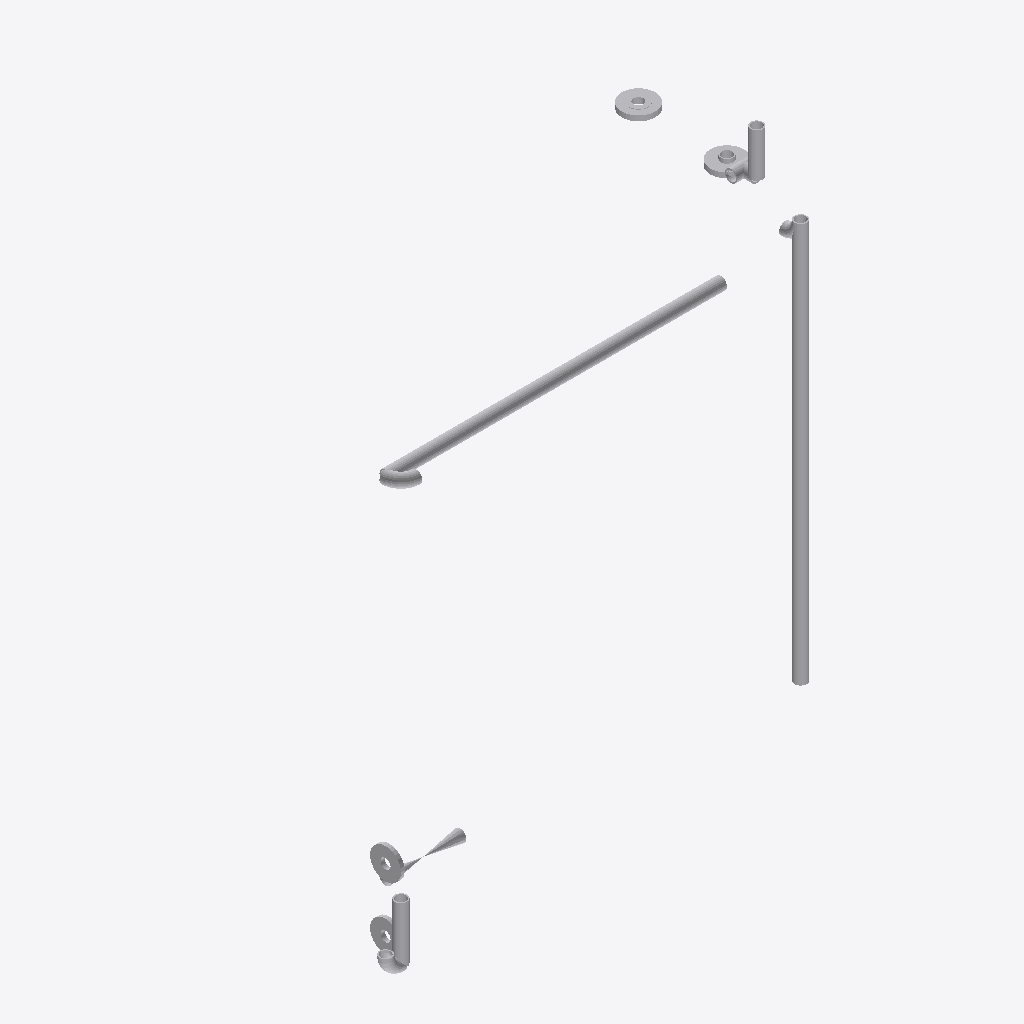
Isometric view of an IFC building model (IFC-SPF (STEP), schema IFC2X3, length unit millimetre), seen from the south-west, elements coloured by IFC class (only those large enough to see are counted): 14 other elements (light grey).
Extent 2.3 m × 1.1 m × 2.4 m (x, y, z). Elements (15): 15 IfcProxy.

HEADER;
FILE_DESCRIPTION(('ViewDefinition [CoordinationView]'),'2;1');
FILE_NAME('/home/giovanni/IdeaProjects/ifc/ifc-out/sk/05ML1200011202AV.ifc','2020-09-25T14:57:48',(''),('Antea'),'IFC.JAVA 0.0.1-SNAPSHOT','Antea IFC Export 0.0.1-SNAPSHOT','');
FILE_SCHEMA(('IFC2X3'));
ENDSEC;
DATA;
#15=IFCPROJECT('3IqQp7v0H1$eSobm2KJBrf',#6,'05-ML-120-0-011-2"-02A-V',$,$,$,$,(#9),#14);
#16=IFCSITE('26WazHTyf5AuWR5ey069dO',#6,$,$,$,$,$,$,.COMPLEX.,$,$,$,$,$);
#179=IFCPROXY('1bD304PsX4gfobRHWXFAfv',#6,'Shell','{?  "CATEGORY" : "TUBTUBI",?  "ADESCR" : "CU5292958",?  "NCOR_ALLOW" : 3,?  "NDIAMETRO" : 60.33,?  "ASCHEDULE" : "80",?  "ITIPO_STD" : "0-ANSI",?  "ITIPO_FAMSPEC" : "",?  "AGRUPPO_SCH" : "02A",?  "NSP',$,#171,#178,.PRODUCT.,$);
#58=IFCPROXY('2p2lN2bUHBkOjsz8WNhGaT',#6,'Shell','{?  "CATEGORY" : "TUBTUBI",?  "ADESCR" : "CU5292960",?  "NCOR_ALLOW" : 3,?  "NDIAMETRO" : 60.33,?  "ASCHEDULE" : "80",?  "ITIPO_STD" : "0-ANSI",?  "ITIPO_FAMSPEC" : "",?  "AGRUPPO_SCH" : "02A",?  "NSP',$,#50,#57,.PRODUCT.,$);
#77=IFCPROXY('21MRhTz4nEXhBoJG$G2i3D',#6,'Nozzle','{?  "CATEGORY" : "TUBFLANGE",?  "ADESCR" : "FL5292978",?  "NCOR_ALLOW" : 3,?  "NDIAMETRO" : 60.33,?  "ITIPO_TENUTA" : "0-TFG_NONE",?  "ASCHEDULE" : "80",?  "ACLASS" : "600",?  "ITIPO_STD" : "0-ANSI",?',$,#76,#72,.PRODUCT.,$);
#47=IFCPROXY('0_HZFO2gD4VuiCD6$MV4Ev',#6,'Shell','{?  "CATEGORY" : "TUBTUBI",?  "ADESCR" : "CU5292967",?  "NCOR_ALLOW" : 3,?  "NDIAMETRO" : 60.33,?  "ASCHEDULE" : "80",?  "ITIPO_STD" : "0-ANSI",?  "ITIPO_FAMSPEC" : "",?  "AGRUPPO_SCH" : "02A",?  "NSP',$,#39,#46,.PRODUCT.,$);
#100=IFCPROXY('20IPOODUzDGxDt5co9Wygn',#6,'Nozzle','{?  "CATEGORY" : "TUBFLANGE",?  "ADESCR" : "FL5292962",?  "NCOR_ALLOW" : 3,?  "NDIAMETRO" : 60.33,?  "ITIPO_TENUTA" : "0-TFG_NONE",?  "ASCHEDULE" : "80",?  "ACLASS" : "150",?  "ITIPO_STD" : "0-ANSI",?',$,#91,#99,.PRODUCT.,$);
#36=IFCPROXY('2eXqvT4KDEVfzNEZTyTy0q',#6,'Shell','{?  "CATEGORY" : "TUBTUBI",?  "ADESCR" : "Derivazione",?  "NCOR_ALLOW" : 3,?  "NDIAMETRO" : 60.33,?  "ASCHEDULE" : "80",?  "ITIPO_STD" : "0-ANSI",?  "ITIPO_FAMSPEC" : "",?  "AGRUPPO_SCH" : "02A",?  "N',$,#21,#35,.PRODUCT.,$);
#73=IFCPROXY('1xKQVq1ub2swg0rW5TjR4K',#6,'Nozzle','{?  "CATEGORY" : "TUBFLANGE",?  "ADESCR" : "FL5292975",?  "NCOR_ALLOW" : 3,?  "NDIAMETRO" : 60.33,?  "ITIPO_TENUTA" : "0-TFG_NONE",?  "ASCHEDULE" : "80",?  "ACLASS" : "600",?  "ITIPO_STD" : "0-ANSI",?',$,#62,#72,.PRODUCT.,$);
#148=IFCPROXY('2YdhLSGerF0fVfzUCtUujw',#6,'Curve','{?  "CATEGORY" : "TUBCURVE",?  "ADESCR" : "CU5292960",?  "NANGOLO" : 90,?  "NCOR_ALLOW" : 3,?  "NDIAMETRO" : 60.33,?  "ASCHEDULE" : "80",?  "ITIPO_STD" : "0-ANSI",?  "ITIPO_FAMSPEC" : "",?  "AGRUPPO_S',$,#147,#87,.PRODUCT.,$);
#130=IFCPROXY('0_xFQHWsH9UQm9WYmimbuw',#6,'Nozzle','{?  "CATEGORY" : "TUBFLANGE",?  "ADESCR" : "FL5292964",?  "NCOR_ALLOW" : 3,?  "NDIAMETRO" : 60.33,?  "ITIPO_TENUTA" : "0-TFG_NONE",?  "ASCHEDULE" : "80",?  "ACLASS" : "150",?  "ITIPO_STD" : "0-ANSI",?',$,#129,#99,.PRODUCT.,$);
#126=IFCPROXY('22X0qLyL5EER$CezwayuEF',#6,'Valve','{?  "CATEGORY" : "TUBVALVOLE",?  "ADESCR" : "VL5292963",?  "IACCESSO" : "0-Sconoscuito",?  "NDIAMETRO" : 60.33,?  "ITIPO_VALVOLA" : "1-VALVE_STD",?  "ITIPO_COLL" : "0-COLL_FLANGIATO",?  "IOVOLANTINO" ',$,#103,#125,.PRODUCT.,$);
#134=IFCPROXY('3M8gysDl9DVeS6DSB3WbFj',#6,'Curve','{?  "CATEGORY" : "TUBCURVE",?  "ADESCR" : "CU5292967",?  "NANGOLO" : 90,?  "NCOR_ALLOW" : 3,?  "NDIAMETRO" : 60.33,?  "ASCHEDULE" : "80",?  "ITIPO_STD" : "0-ANSI",?  "ITIPO_FAMSPEC" : "",?  "AGRUPPO_S',$,#133,#87,.PRODUCT.,$);
#168=IFCPROXY('2vxonmoif47Av0IVTE5uf5',#6,'Tee','{?  "CATEGORY" : "TUBDIRAME",?  "ADESCR" : "Derivazione",?  "NDIAMETRO1" : 60.33,?  "NCOR_ALLOW" : 3,?  "ASCHEDULE" : "80",?  "ITIPO_STD" : "0-ANSI",?  "ITIPO_FAMSPEC" : "",?  "AGRUPPO_SCH" : "02A",? ',$,#151,#167,.PRODUCT.,$);
#88=IFCPROXY('1ZCN0cmOnALQZa9WzHMk68',#6,'Curve','{?  "CATEGORY" : "TUBCURVE",?  "ADESCR" : "CU5292958",?  "NANGOLO" : 90.0003223366222,?  "NCOR_ALLOW" : 3,?  "NDIAMETRO" : 60.33,?  "ASCHEDULE" : "80",?  "ITIPO_STD" : "0-ANSI",?  "ITIPO_FAMSPEC" : ""',$,#80,#87,.PRODUCT.,$);
#144=IFCPROXY('0b24NFbkL2QxI381H9K5BX',#6,'Shell','{?  "CATEGORY" : "TUBTUBI",?  "ADESCR" : "FL5292952",?  "NCOR_ALLOW" : 3,?  "NDIAMETRO" : 60.33,?  "ASCHEDULE" : "80",?  "ITIPO_STD" : "0-ANSI",?  "ITIPO_FAMSPEC" : "",?  "AGRUPPO_SCH" : "02A",?  "NSP',$,#136,#143,.PRODUCT.,$);
ENDSEC;
